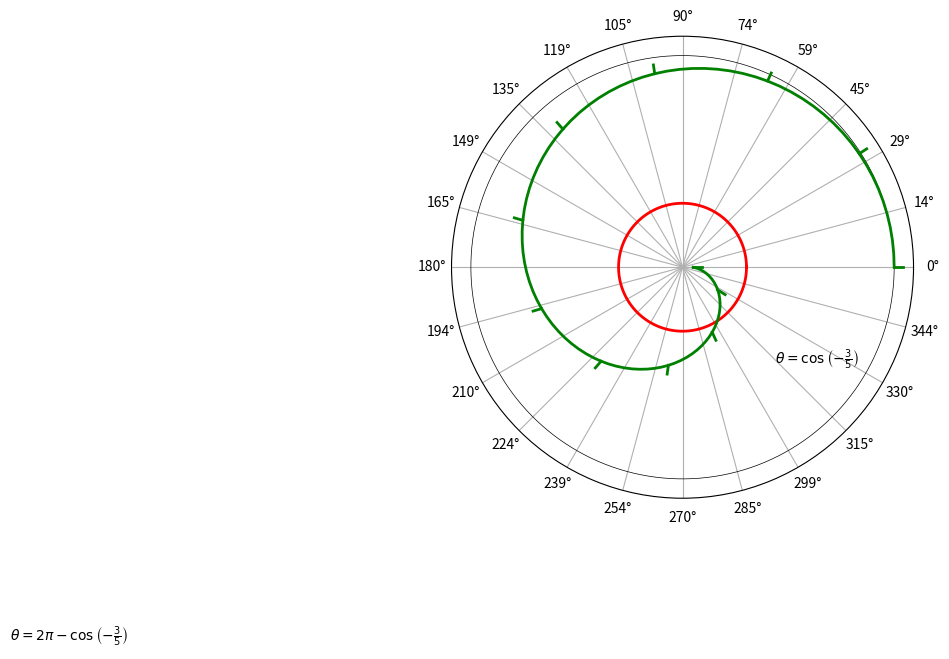

This figure's Python source:
# ॥ श्री गणेशाय नमः ॥
import math
import matplotlib.pyplot as plt
import numpy as np

# Create a figure and axis
fig, ax = plt.subplots(figsize=(6, 6), subplot_kw=dict(polar=True))

# Draw the circle and radial lines
theta = np.linspace(0, 2 * np.pi, 360)
radii = np.ones(360)
ax.plot(theta, radii, 'k-', lw=0.5)
ax.set_rmax(1.1)
ax.set_rticks([])

# Label the angles
angles = np.linspace(0, 2 * np.pi, 24, endpoint=False)
labels = [f"{int(np.rad2deg(angle))}°" for angle in angles]
ax.set_xticks(angles)
ax.set_xticklabels(labels)

# Draw the red circle
ax.plot(theta, [0.5] * 360, 'r-', lw=2)

# Draw the green curve
theta_curve = np.linspace(0, 2 * np.pi, 100)
radii_curve = [np.cos((theta - 3 * np.pi / 180) / 5) for theta in theta_curve]
ax.plot(theta_curve, radii_curve, 'g-', lw=2)

# Draw the ticks on the green curve
theta_ticks = np.linspace(0, 2 * np.pi, 12)
for theta in theta_ticks:
    radii = np.cos((theta - 3 * np.pi / 180) / 5)
    ax.plot([theta, theta], [radii, radii + 0.03], 'g-', lw=2)

# Add the equations
ax.text(0.7, 0.3, r'$\theta = \cos\left(-\frac{3}{5}\right)$',
        transform=ax.transAxes, ha='left', va='center')
ax.text(-0.7, -0.3,
        r'$\theta = 2\pi - \cos\left(-\frac{3}{5}\right)$', transform=ax.transAxes, ha='right', va='center')

plt.show()


# ॥ जय श्री राम जय श्री कृष्ण ॥
